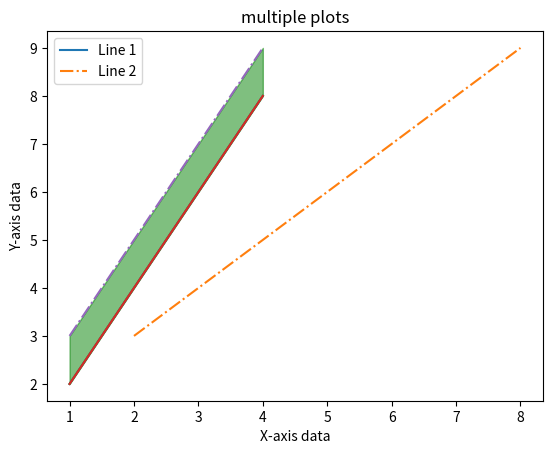
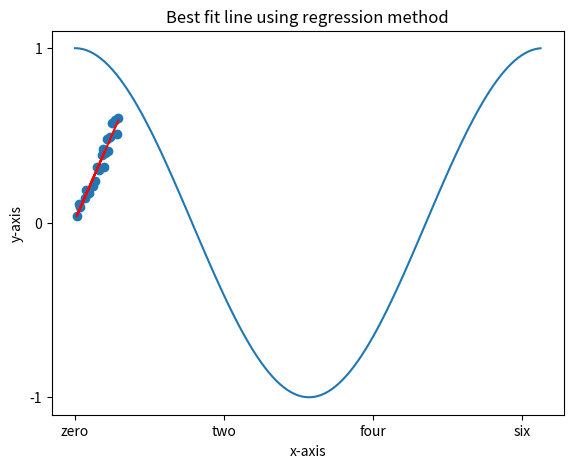
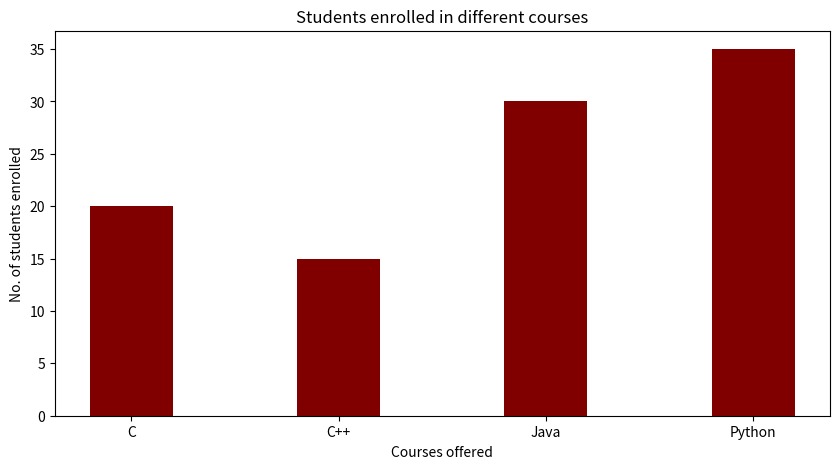
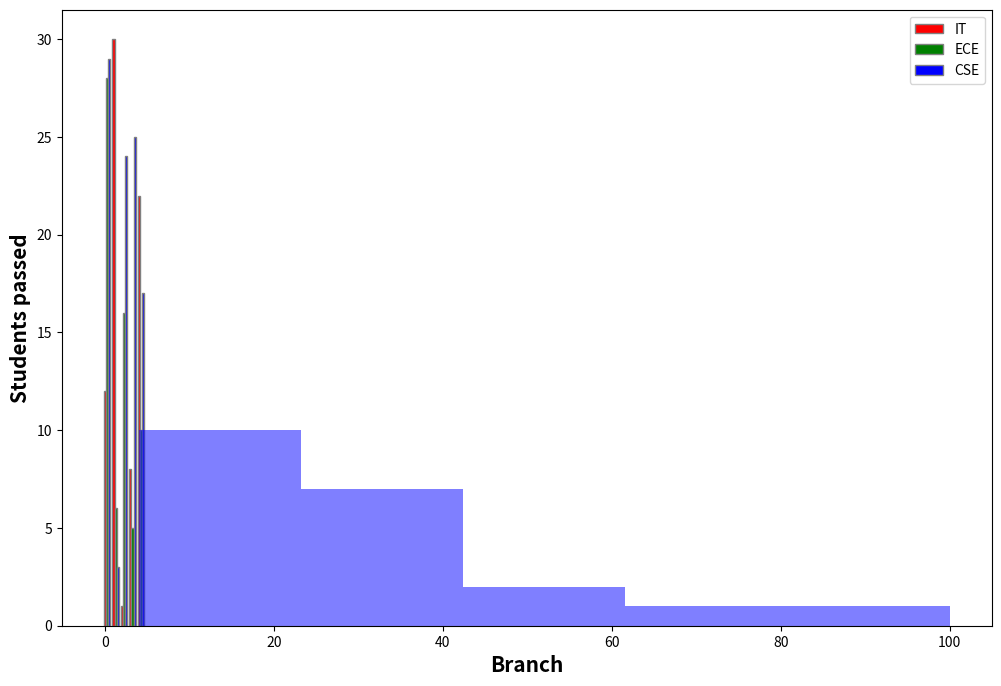

Here is the Python script that generated these plots, in order:
import matplotlib.pyplot as plt
import numpy as np
import pandas as pd
import math
import scipy.stats
  
# define data values
x = np.array([1, 2, 3, 4])  # X-axis points
y = x*2  # Y-axis points
  
plt.plot(x, y)  # Plot the chart
plt.show()  # display

x = np.array([1, 2, 3, 4])
y = x*2
x1 = [2, 4, 6, 8]
y1 = [3, 5, 7, 9]
plt.plot(x1, y1, '-.')
plt.plot(x, y)
plt.xlabel("X-axis")
plt.ylabel("Y-axis")
plt.title("Any suitable title")
plt.legend(['Line 1', 'Line 2'])
plt.show()

x = np.array([1, 2, 3, 4])
y = x*2
  
plt.plot(x, y)
  
x1 = [2, 4, 6, 8]
y1 = [3, 5, 7, 9]
  
plt.plot(x, y1, '-.')
plt.xlabel("X-axis data")
plt.ylabel("Y-axis data")
plt.title('multiple plots')
  
plt.fill_between(x, y, y1, color='green', alpha=0.5)
plt.show()

x = np.arange(0, math.pi*2, 0.05)
fig = plt.figure()
ax = fig.add_axes([0.1, 0.1, 0.8, 0.8]) # main axes
y = np.cos(x)
ax.plot(x, y)
ax.set_xlabel('angle')
ax.set_title('sine')
ax.set_xticks([0,2,4,6])
ax.set_xticklabels(['zero','two','four','six'])
ax.set_yticks([-1,0,1])
plt.show()

# Preparing the data to be computed and plotted
dt = np.array([
          [0.05, 0.11],
          [0.13, 0.14],
          [0.19, 0.17],
          [0.24, 0.21],
          [0.27, 0.24],
          [0.29, 0.32],
          [0.32, 0.30],
          [0.36, 0.39],
          [0.37, 0.42],
          [0.40, 0.40],
          [0.07, 0.09],
          [0.02, 0.04],
          [0.15, 0.19],
          [0.39, 0.32],
          [0.43, 0.48],
          [0.44, 0.41],
          [0.47, 0.49],
          [0.50, 0.57],
          [0.53, 0.59],
          [0.57, 0.51],
          [0.58, 0.60]
])

# Preparing X and y data from the given data
x = dt[:, 0].reshape(dt.shape[0], 1)
X = np.append(x, np.ones((dt.shape[0], 1)), axis=1)
y = dt[:, 1].reshape(dt.shape[0], 1)

# Calculating the parameters using the least square method
theta = np.linalg.inv(X.T.dot(X)).dot(X.T).dot(y)

print(f'The parameters of the line: {theta}')

# Now, calculating the y-axis values against x-values according to
# the parameters theta0 and theta1
y_line = X.dot(theta)

# Plotting the data points and the best fit line
plt.scatter(x, y)
plt.plot(x, y_line, 'r')
plt.title('Best fit line using regression method')
plt.xlabel('x-axis')
plt.ylabel('y-axis')

plt.show()

#bargraph
data = {'C':20, 'C++':15, 'Java':30,
        'Python':35}
courses = list(data.keys())
values = list(data.values())
  
fig = plt.figure(figsize = (10, 5))
 
# creating the bar plot
plt.bar(courses, values, color ='maroon',
        width = 0.4)
 
plt.xlabel("Courses offered")
plt.ylabel("No. of students enrolled")
plt.title("Students enrolled in different courses")
plt.show()

# set width of bar
barWidth = 0.25
fig = plt.subplots(figsize =(12, 8))
 
# set height of bar
IT = [12, 30, 1, 8, 22]
ECE = [28, 6, 16, 5, 10]
CSE = [29, 3, 24, 25, 17]
 
# Set position of bar on X axis
br1 = np.arange(len(IT))
br2 = [x + barWidth for x in br1]
br3 = [x + barWidth for x in br2]
 
# Make the plot
plt.bar(br1, IT, color ='r', width = barWidth,
        edgecolor ='grey', label ='IT')
plt.bar(br2, ECE, color ='g', width = barWidth,
        edgecolor ='grey', label ='ECE')
plt.bar(br3, CSE, color ='b', width = barWidth,
        edgecolor ='grey', label ='CSE')
 
# Adding Xticks
plt.xlabel('Branch', fontweight ='bold', fontsize = 15)
plt.ylabel('Students passed', fontweight ='bold', fontsize = 15)
 
plt.legend()
plt.show()

#histogram
x = [21,22,23,4,5,6,77,8,9,10,31,32,33,34,35,36,37,18,49,50,100]
num_bins = 5
n, bins, patches = plt.hist(x, num_bins, facecolor='blue', alpha=0.5)
plt.show()